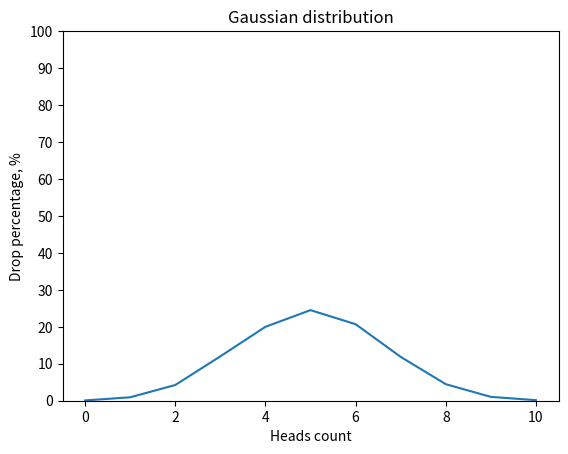

This figure's Python source:
import random
import numpy as np
import matplotlib.pyplot as plt


def flip_coin() -> dict:
    result = {i: 0 for i in range(11)}
    for _ in range(10000):
        number_of_tails = 0
        for _ in range(10):
            coin = random.randint(0, 1)
            if coin == 1:
                number_of_tails += 1
        result[number_of_tails] += 1
    return {
        k: (v / 10000) * 100
        for k, v in result.items()
    }


def draw_gaussian_distribution_graph():
    result = flip_coin()
    x = np.array([k for k, v in result.items()])
    y = np.array([v for k, v in result.items()])
    plt.title("Gaussian distribution")
    plt.xlabel("Heads count")
    plt.ylabel("Drop percentage, %")
    plt.ylim(0, 100)
    plt.yticks(np.arange(0, 101, 10))
    plt.plot(x, y)
    plt.show()


if __name__ == "__main__":
    draw_gaussian_distribution_graph()
